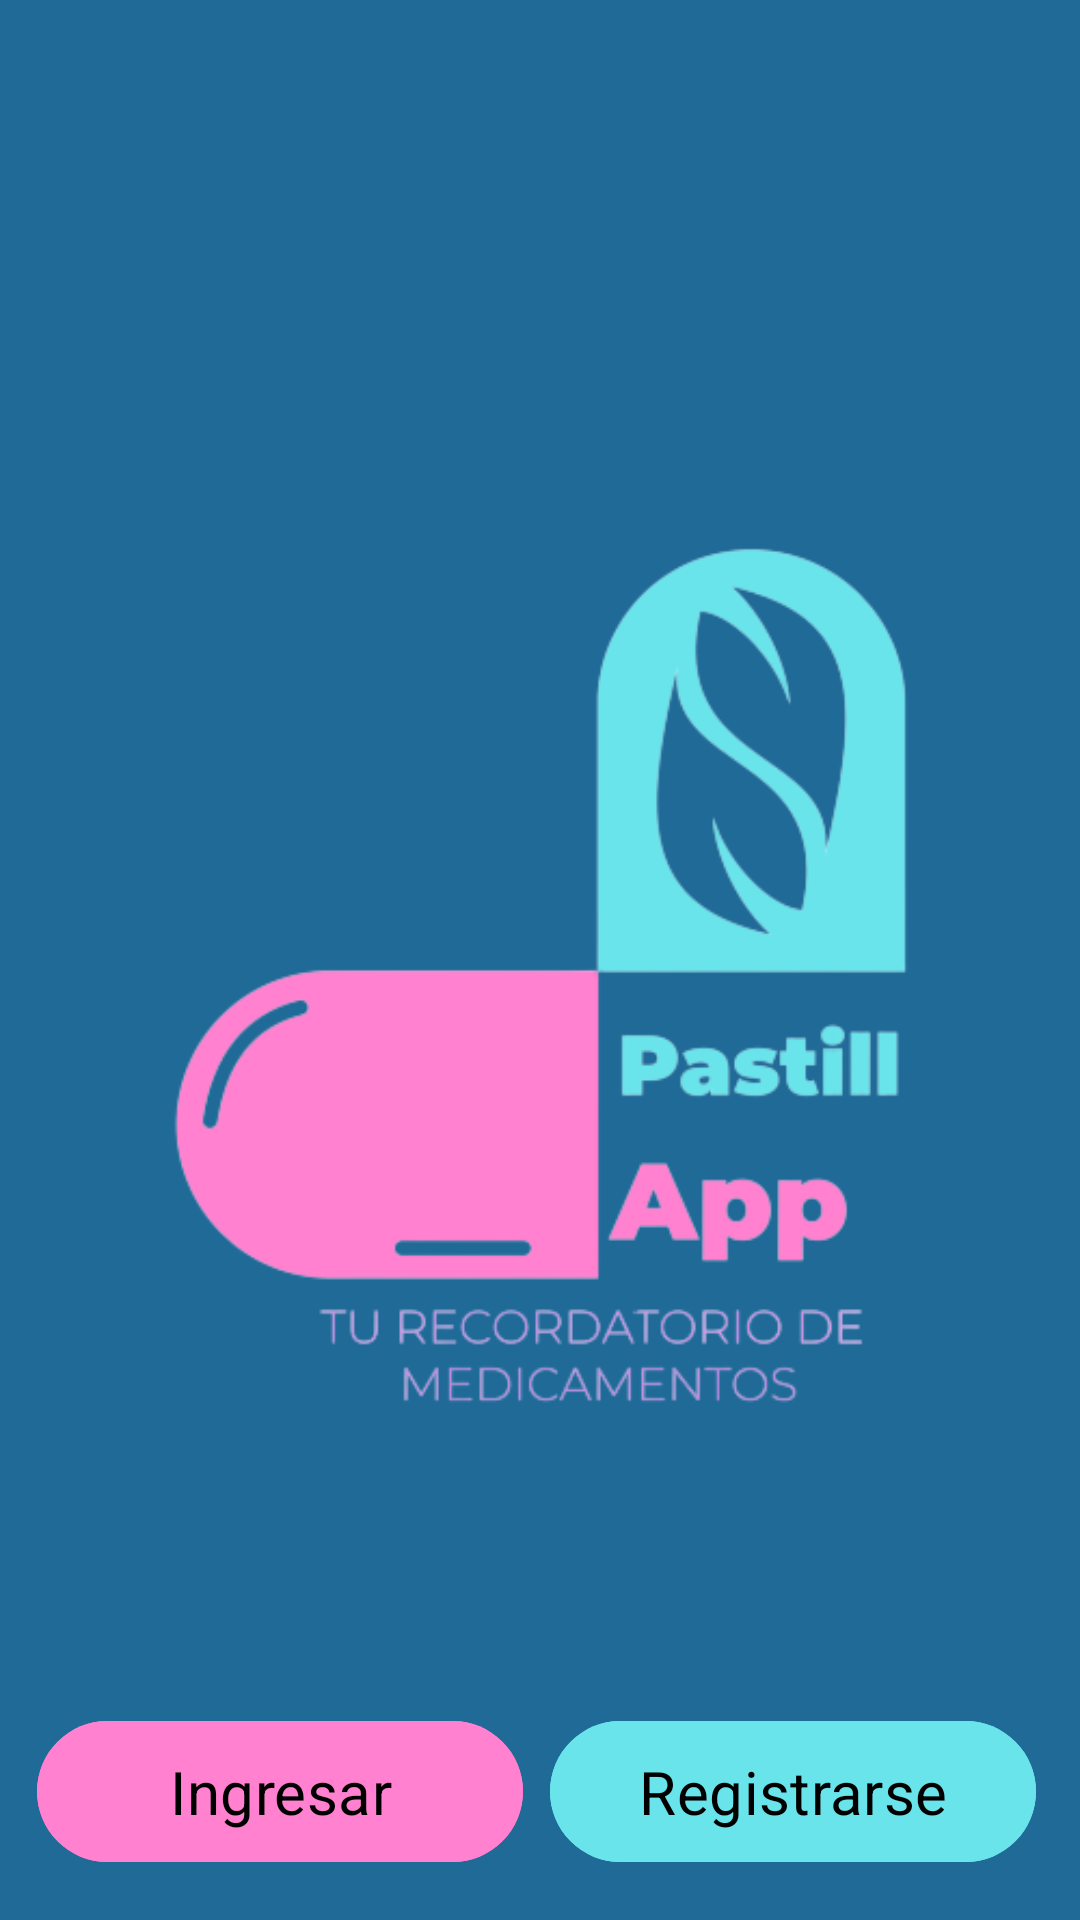

Layout XML and referenced resources for this Android screen:
<!-- AndroidManifest.xml: application theme Theme.PastillApp -->
<!-- res/layout/activity_init.xml -->
<?xml version="1.0" encoding="utf-8"?>
<androidx.constraintlayout.widget.ConstraintLayout xmlns:android="http://schemas.android.com/apk/res/android"
    xmlns:app="http://schemas.android.com/apk/res-auto"
    xmlns:tools="http://schemas.android.com/tools"
    android:id="@+id/frameLayout"
    android:background="@color/blue"
    android:layout_width="match_parent"
    android:layout_height="match_parent"
    tools:context=".InitActivity">

    <ImageView
        android:id="@+id/logoImg"
        android:layout_width="match_parent"
        android:layout_height="480dp"
        android:contentDescription="App logo"
        android:src="@drawable/logo_pasti"
        app:layout_constraintBottom_toBottomOf="parent"
        app:layout_constraintEnd_toEndOf="parent"
        app:layout_constraintHorizontal_bias="0.49"
        app:layout_constraintStart_toStartOf="parent"
        app:layout_constraintTop_toTopOf="parent"
        app:layout_constraintVertical_bias="0.454" />

    <Button
        android:id="@+id/btnLogIn"
        android:layout_width="0dp"
        app:layout_constraintWidth_percent="0.45"
        android:layout_height="wrap_content"
        android:backgroundTint="@color/pink"
        android:text="@string/Acceder"
        android:textColor="@color/black"
        android:textSize="20sp"
        android:paddingVertical="10dp"
        app:fontFamily="@font/francois_one"
        app:layout_constraintBottom_toBottomOf="parent"
        app:layout_constraintEnd_toStartOf="@+id/guideline"
        app:layout_constraintHorizontal_bias="0.678"
        app:layout_constraintStart_toStartOf="parent"
        app:layout_constraintTop_toBottomOf="@+id/logoImg"
        app:layout_constraintVertical_bias="0.522" />

    <Button
        android:id="@+id/btnSignUp"
        android:layout_width="0dp"
        app:layout_constraintWidth_percent="0.45"
        android:layout_height="wrap_content"
        android:backgroundTint="@color/celesteClaro"
        android:text="@string/Registrarse"
        android:textColor="@color/black"
        android:textSize="20sp"
        android:paddingVertical="10dp"
        android:layout_marginHorizontal="20dp"
        app:fontFamily="@font/francois_one"
        app:layout_constraintBottom_toBottomOf="parent"
        app:layout_constraintEnd_toEndOf="parent"
        app:layout_constraintHorizontal_bias="0.753"
        app:layout_constraintStart_toStartOf="@+id/guideline"
        app:layout_constraintTop_toBottomOf="@+id/logoImg"
        app:layout_constraintVertical_bias="0.522" />

    <androidx.constraintlayout.widget.Guideline
        android:id="@+id/guideline"
        android:layout_width="wrap_content"
        android:layout_height="wrap_content"
        android:orientation="vertical"
        app:layout_constraintGuide_percent="0.5"  />

</androidx.constraintlayout.widget.ConstraintLayout>
<!-- resources referenced by this layout -->
<resources>
  <color name="black">#FF000000</color>
  <color name="blue">#206A98</color>
  <color name="celesteClaro">#6AE4EB</color>
  <color name="pink">#FF81CF</color>
  <!-- drawable logo_pasti: png bitmap (drawable, 39678 bytes) -->
  <string name="Acceder">Ingresar</string>
  <string name="Registrarse">Registrarse</string>
  <style name="Theme.PastillApp" parent="Base.Theme.PastillApp" />
  <style name="Base.Theme.PastillApp" parent="Theme.Material3.DayNight.NoActionBar">
          
          
      </style>
</resources>
